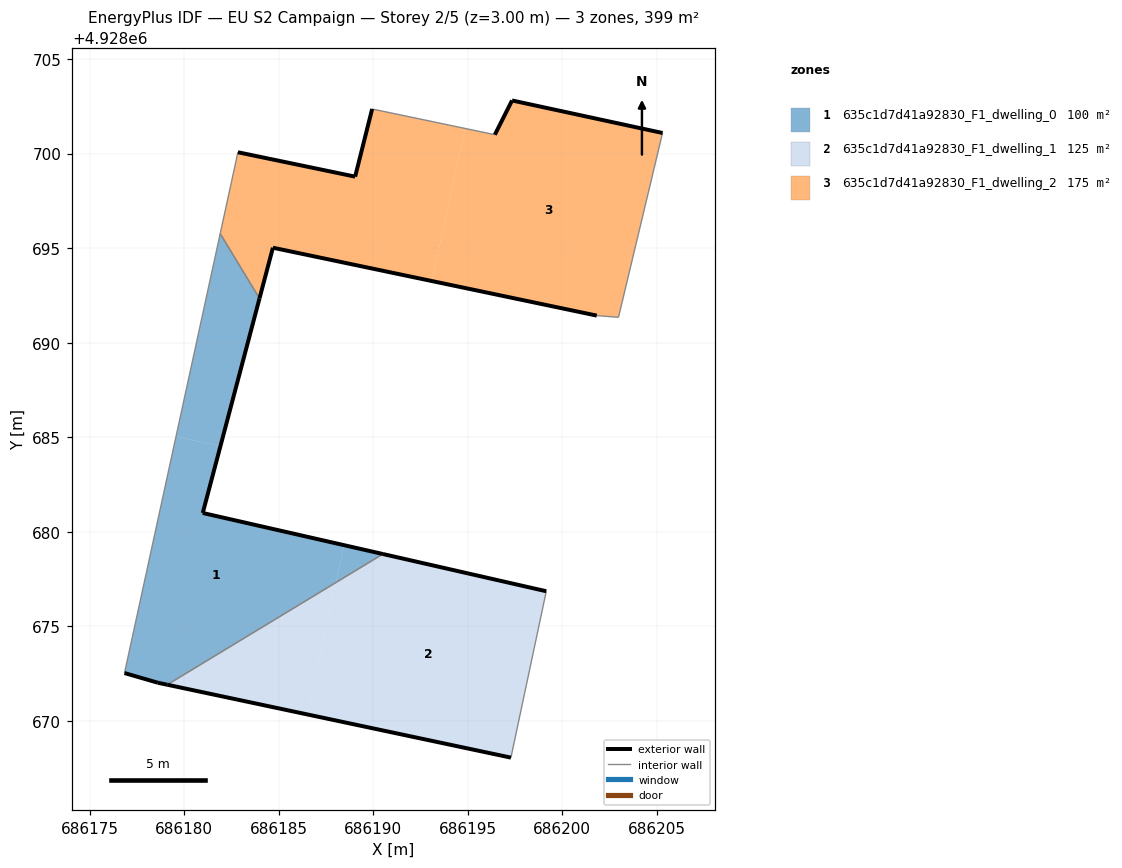
=== STOREY PLAN SPEC (per zone: floor XY polygon, exterior-wall plan segments, windows/doors) ===
zone 1: 635c1d7d41a92830_F1_dwelling_0  (99.8 m²)
  floor: (686188.03, 4928677.31) (686188.46, 4928679.29) (686180.99, 4928680.99) (686181.92, 4928684.53) (686179.57, 4928685.04) (686176.85, 4928672.53) (686178.62, 4928672.01) (686179.11, 4928671.91)
  floor: (686190.52, 4928678.82) (686188.46, 4928679.29) (686188.03, 4928677.31)
  floor: (686181.92, 4928684.53) (686183.99, 4928692.34) (686181.91, 4928695.77) (686179.57, 4928685.04)
  exterior wall: (686178.62, 4928672.01) – (686176.85, 4928672.53)  [1.8 m]
  exterior wall: (686183.99, 4928692.34) – (686180.99, 4928680.99)  [11.7 m]
  exterior wall: (686180.99, 4928680.99) – (686190.52, 4928678.82)  [9.8 m]
  exterior wall: (686179.11, 4928671.91) – (686178.62, 4928672.01)  [0.5 m]
  interior walls: 3
zone 2: 635c1d7d41a92830_F1_dwelling_1  (124.7 m²)
  floor: (686197.29, 4928668.05) (686199.16, 4928676.85) (686190.52, 4928678.82) (686188.03, 4928677.31) (686186.51, 4928670.34)
  floor: (686186.51, 4928670.34) (686188.03, 4928677.31) (686179.11, 4928671.91)
  exterior wall: (686197.29, 4928668.05) – (686179.11, 4928671.91)  [18.6 m]
  exterior wall: (686190.52, 4928678.82) – (686199.16, 4928676.85)  [8.9 m]
  interior walls: 2
zone 3: 635c1d7d41a92830_F1_dwelling_2  (174.8 m²)
  floor: (686193.11, 4928693.26) (686194.87, 4928701.33) (686189.95, 4928702.36) (686189.05, 4928698.78) (686182.85, 4928700.07) (686181.91, 4928695.77) (686183.99, 4928692.34) (686184.70, 4928695.02)
  floor: (686202.98, 4928691.34) (686205.31, 4928701.09) (686197.35, 4928702.81) (686196.44, 4928701.00) (686194.87, 4928701.33) (686193.11, 4928693.26) (686201.83, 4928691.43)
  exterior wall: (686201.83, 4928691.43) – (686184.70, 4928695.02)  [17.5 m]
  exterior wall: (686184.70, 4928695.02) – (686183.99, 4928692.34)  [2.8 m]
  exterior wall: (686182.85, 4928700.07) – (686189.05, 4928698.78)  [6.3 m]
  exterior wall: (686189.05, 4928698.78) – (686189.95, 4928702.36)  [3.7 m]
  exterior wall: (686196.44, 4928701.00) – (686197.35, 4928702.81)  [2.0 m]
  exterior wall: (686197.35, 4928702.81) – (686205.31, 4928701.09)  [8.1 m]
  interior walls: 5

=== DERIVED (storey summary) ===
Building: EU S2 Campaign
Storey: 2 of 5  (floor level z = 3.00 m)
Storey gross floor area: 399.3 m²
Zones on this storey: 3
  - 635c1d7d41a92830_F1_dwelling_0: floor 99.8 m²; exterior wall 23.9 m (71.6 m²); WWR 0.0%
  - 635c1d7d41a92830_F1_dwelling_1: floor 124.7 m²; exterior wall 27.4 m (82.3 m²); WWR 0.0%
  - 635c1d7d41a92830_F1_dwelling_2: floor 174.8 m²; exterior wall 40.5 m (121.4 m²); WWR 0.0%
Zone adjacency (shared interzone walls):
  - 635c1d7d41a92830_F1_dwelling_0 ↔ 635c1d7d41a92830_F1_dwelling_1
  - 635c1d7d41a92830_F1_dwelling_0 ↔ 635c1d7d41a92830_F1_dwelling_2